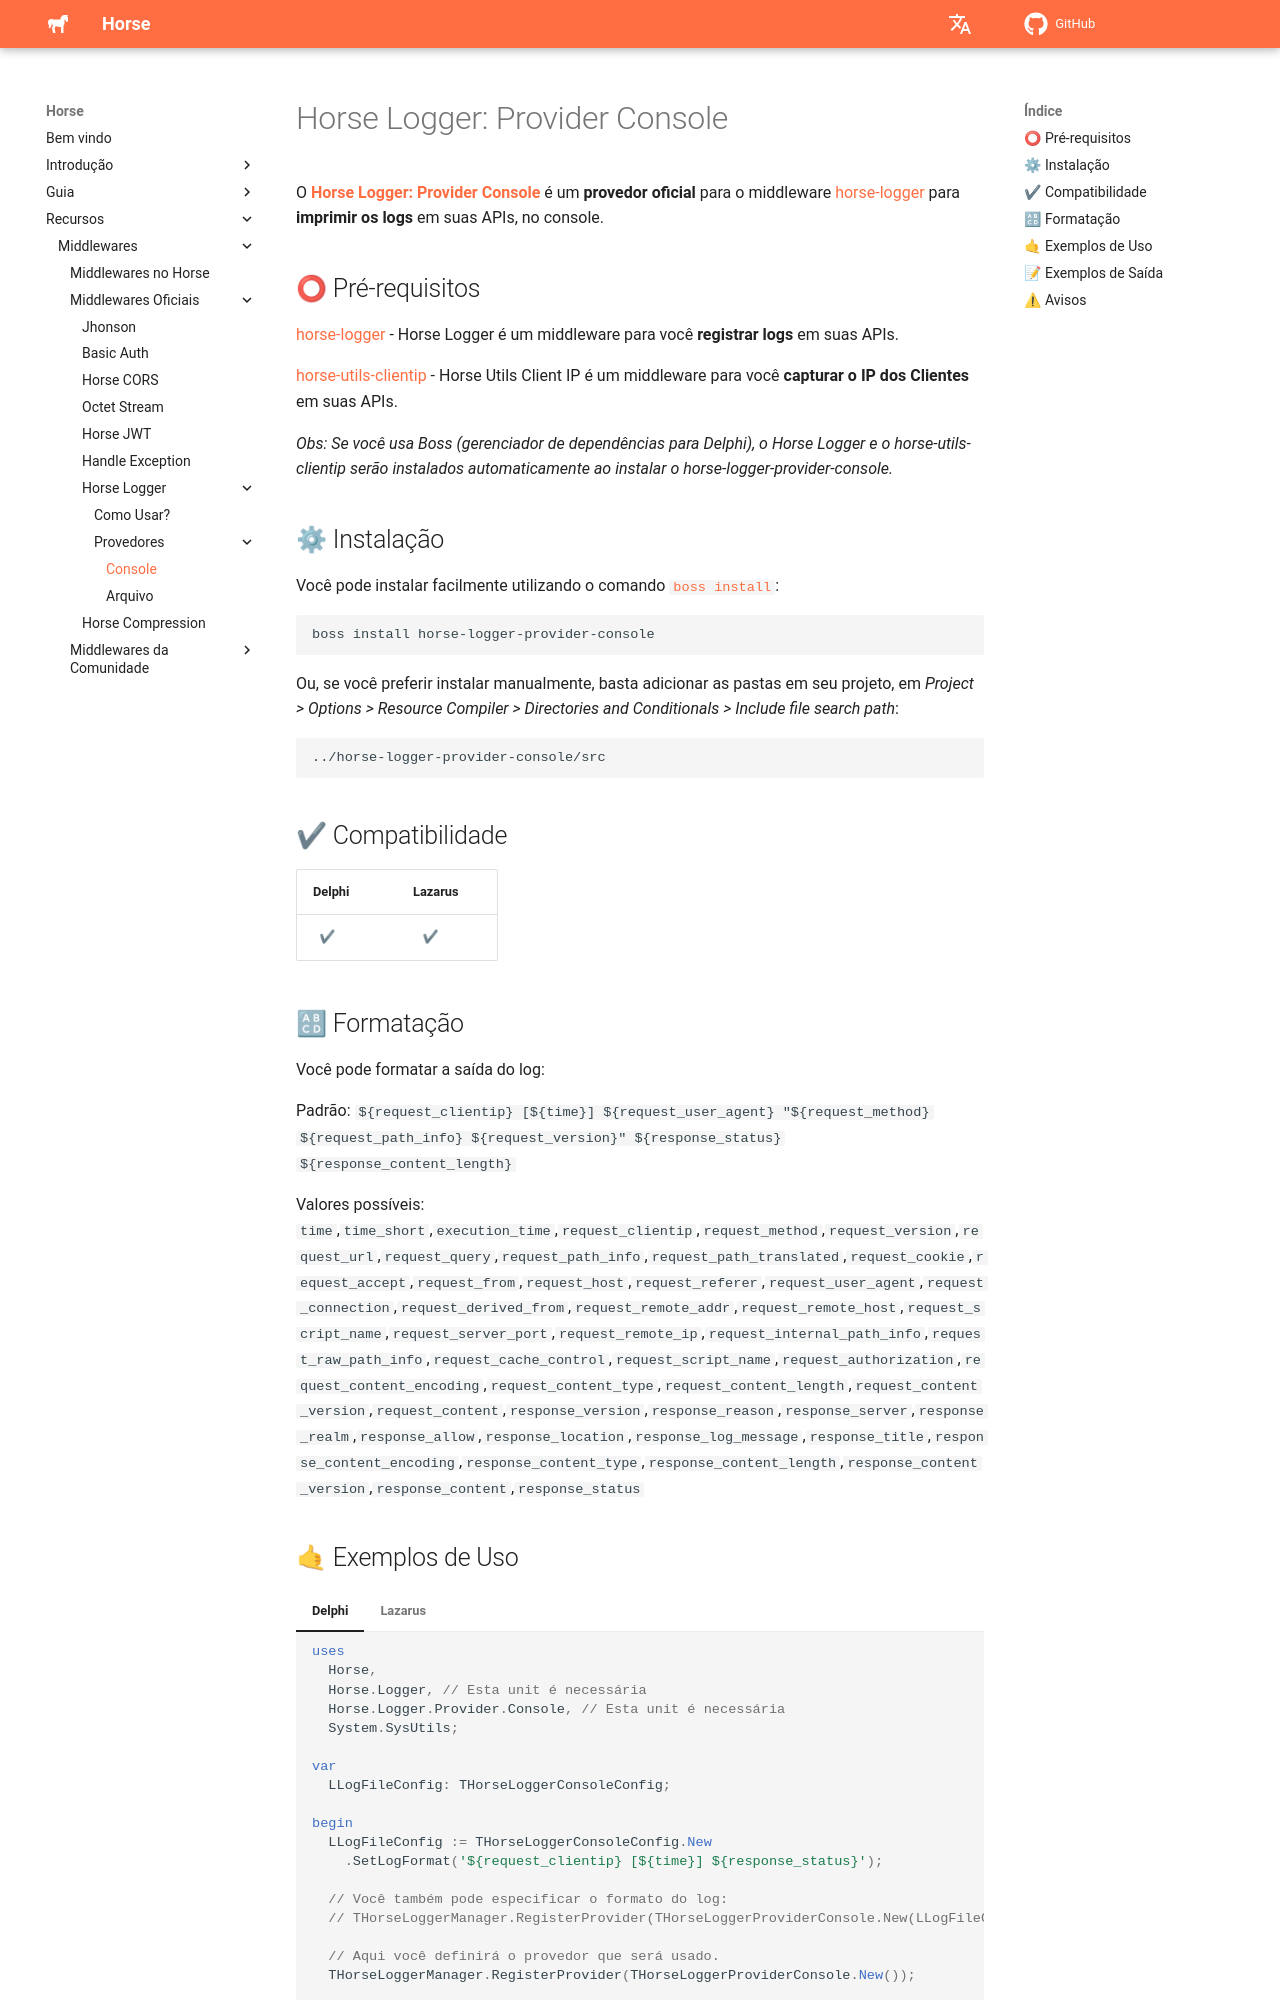

repository: HashLoad/horse-doc · page: middlewares/horse-logger/providers/console/index.html · generator: mkdocs

---
title: Console
type: iniciante
order: 1
---

# Horse Logger: Provider Console

O **[Horse Logger: Provider Console](https://github.com/HashLoad/horse-logger-provider-console)** é um **provedor oficial** para o middleware [horse-logger](https://github.com/HashLoad/horse-logger) para **imprimir os logs** em suas APIs, no console.

## ⭕ Pré-requisitos

[horse-logger](https://github.com/HashLoad/horse-logger) - Horse Logger é um middleware para você **registrar logs** em suas APIs.

[horse-utils-clientip](https://github.com/dliocode/horse-utils-clientip) - Horse Utils Client IP é um middleware para você **capturar o IP dos Clientes** em suas APIs.

_Obs: Se você usa Boss (gerenciador de dependências para Delphi), o Horse Logger e o horse-utils-clientip serão instalados automaticamente ao instalar o horse-logger-provider-console._

## ⚙ Instalação

Você pode instalar facilmente utilizando o comando [`boss install`](https://github.com/HashLoad/boss):

```sh
boss install horse-logger-provider-console
```

Ou, se você preferir instalar manualmente, basta adicionar as pastas em seu projeto, em _Project > Options > Resource Compiler > Directories and Conditionals > Include file search path_:

```
../horse-logger-provider-console/src
```

## ✔ Compatibilidade

| Delphi         | Lazarus              |
| -------------- | -------------------- |
| &nbsp;&nbsp;✔ | &nbsp;&nbsp;&nbsp;✔ |

## 🔠 Formatação

Você pode formatar a saída do log:

Padrão: `${request_clientip} [${time}] ${request_user_agent} "${request_method} ${request_path_info} ${request_version}" ${response_status} ${response_content_length}`

Valores possíveis: `time`,`time_short`,`execution_time`,`request_clientip`,`request_method`,`request_version`,`request_url`,`request_query`,`request_path_info`,`request_path_translated`,`request_cookie`,`request_accept`,`request_from`,`request_host`,`request_referer`,`request_user_agent`,`request_connection`,`request_derived_from`,`request_remote_addr`,`request_remote_host`,`request_script_name`,`request_server_port`,`request_remote_ip`,`request_internal_path_info`,`request_raw_path_info`,`request_cache_control`,`request_script_name`,`request_authorization`,`request_content_encoding`,`request_content_type`,`request_content_length`,`request_content_version`,`request_content`,`response_version`,`response_reason`,`response_server`,`response_realm`,`response_allow`,`response_location`,`response_log_message`,`response_title`,`response_content_encoding`,`response_content_type`,`response_content_length`,`response_content_version`,`response_content`,`response_status`
